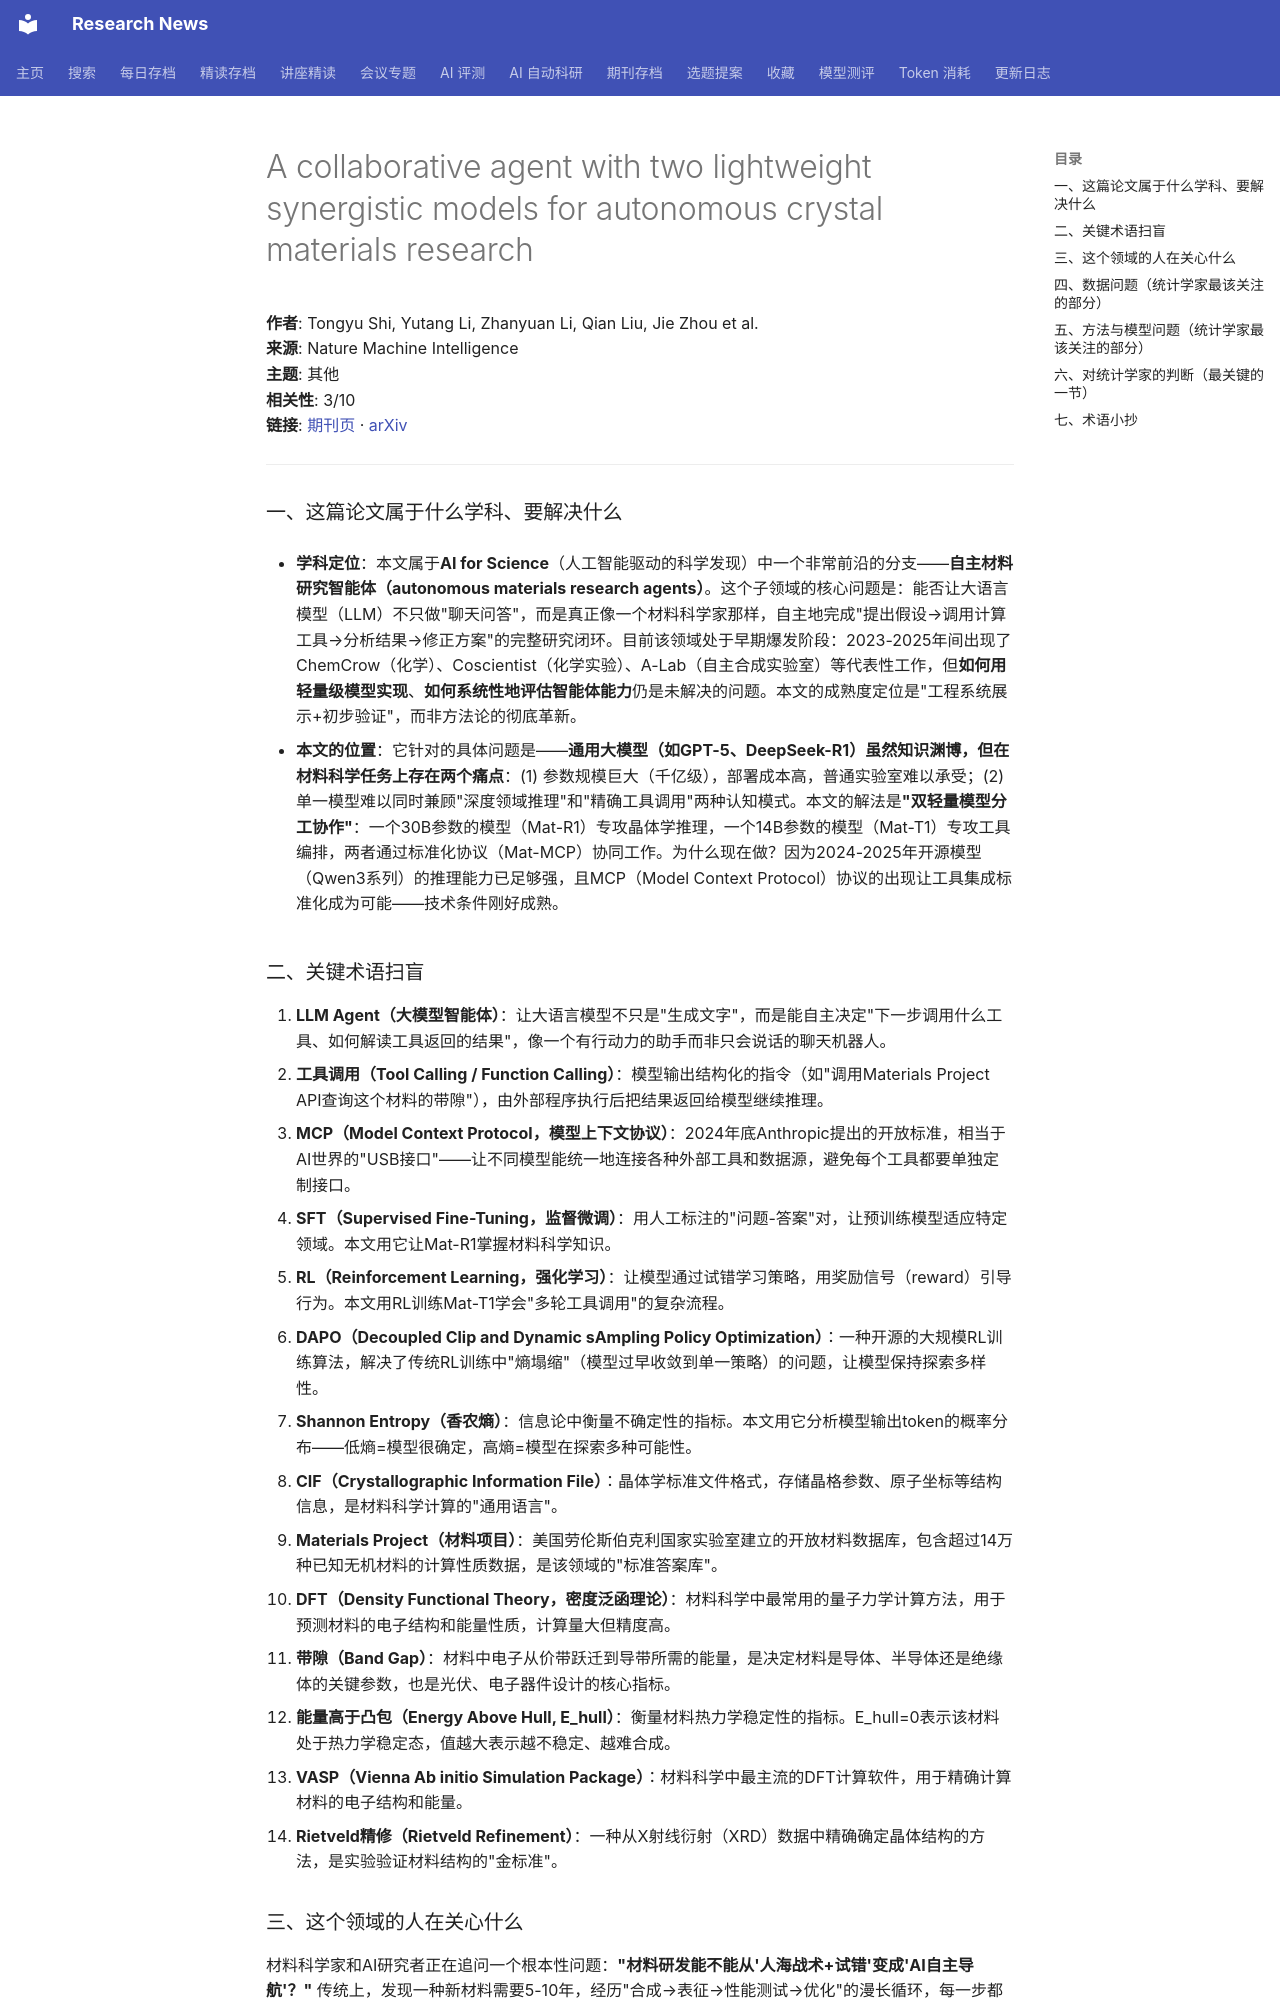

repository: cxy0714/research-news · page: deep_reads/2026-10-13-10.1038_s42256-026-01298-6/index.html · generator: mkdocs

# A collaborative agent with two lightweight synergistic models for autonomous crystal materials research

**作者**: Tongyu Shi, Yutang Li, Zhanyuan Li, Qian Liu, Jie Zhou et al.  
**来源**: Nature Machine Intelligence  
**主题**: 其他  
**相关性**: 3/10  
**链接**: [期刊页](https://doi.org/10.1038/s42256-026-01298-6) · [arXiv](https://arxiv.org/abs/2604.11540)

---

### 一、这篇论文属于什么学科、要解决什么

- **学科定位**：本文属于**AI for Science**（人工智能驱动的科学发现）中一个非常前沿的分支——**自主材料研究智能体（autonomous materials research agents）**。这个子领域的核心问题是：能否让大语言模型（LLM）不只做"聊天问答"，而是真正像一个材料科学家那样，自主地完成"提出假设→调用计算工具→分析结果→修正方案"的完整研究闭环。目前该领域处于早期爆发阶段：2023-2025年间出现了ChemCrow（化学）、Coscientist（化学实验）、A-Lab（自主合成实验室）等代表性工作，但**如何用轻量级模型实现**、**如何系统性地评估智能体能力**仍是未解决的问题。本文的成熟度定位是"工程系统展示+初步验证"，而非方法论的彻底革新。

- **本文的位置**：它针对的具体问题是——**通用大模型（如GPT-5、DeepSeek-R1）虽然知识渊博，但在材料科学任务上存在两个痛点**：(1) 参数规模巨大（千亿级），部署成本高，普通实验室难以承受；(2) 单一模型难以同时兼顾"深度领域推理"和"精确工具调用"两种认知模式。本文的解法是**"双轻量模型分工协作"**：一个30B参数的模型（Mat-R1）专攻晶体学推理，一个14B参数的模型（Mat-T1）专攻工具编排，两者通过标准化协议（Mat-MCP）协同工作。为什么现在做？因为2024-2025年开源模型（Qwen3系列）的推理能力已足够强，且MCP（Model Context Protocol）协议的出现让工具集成标准化成为可能——技术条件刚好成熟。

### 二、关键术语扫盲

1. **LLM Agent（大模型智能体）**：让大语言模型不只是"生成文字"，而是能自主决定"下一步调用什么工具、如何解读工具返回的结果"，像一个有行动力的助手而非只会说话的聊天机器人。
2. **工具调用（Tool Calling / Function Calling）**：模型输出结构化的指令（如"调用Materials Project API查询这个材料的带隙"），由外部程序执行后把结果返回给模型继续推理。
3. **MCP（Model Context Protocol，模型上下文协议）**：2024年底Anthropic提出的开放标准，相当于AI世界的"USB接口"——让不同模型能统一地连接各种外部工具和数据源，避免每个工具都要单独定制接口。
4. **SFT（Supervised Fine-Tuning，监督微调）**：用人工标注的"问题-答案"对，让预训练模型适应特定领域。本文用它让Mat-R1掌握材料科学知识。
5. **RL（Reinforcement Learning，强化学习）**：让模型通过试错学习策略，用奖励信号（reward）引导行为。本文用RL训练Mat-T1学会"多轮工具调用"的复杂流程。
6. **DAPO（Decoupled Clip and Dynamic sAmpling Policy Optimization）**：一种开源的大规模RL训练算法，解决了传统RL训练中"熵塌缩"（模型过早收敛到单一策略）的问题，让模型保持探索多样性。
7. **Shannon Entropy（香农熵）**：信息论中衡量不确定性的指标。本文用它分析模型输出token的概率分布——低熵=模型很确定，高熵=模型在探索多种可能性。
8. **CIF（Crystallographic Information File）**：晶体学标准文件格式，存储晶格参数、原子坐标等结构信息，是材料科学计算的"通用语言"。
9. **Materials Project（材料项目）**：美国劳伦斯伯克利国家实验室建立的开放材料数据库，包含超过14万种已知无机材料的计算性质数据，是该领域的"标准答案库"。
10. **DFT（Density Functional Theory，密度泛函理论）**：材料科学中最常用的量子力学计算方法，用于预测材料的电子结构和能量性质，计算量大但精度高。
11. **带隙（Band Gap）**：材料中电子从价带跃迁到导带所需的能量，是决定材料是导体、半导体还是绝缘体的关键参数，也是光伏、电子器件设计的核心指标。
12. **能量高于凸包（Energy Above Hull, E_hull）**：衡量材料热力学稳定性的指标。E_hull=0表示该材料处于热力学稳定态，值越大表示越不稳定、越难合成。
13. **VASP（Vienna Ab initio Simulation Package）**：材料科学中最主流的DFT计算软件，用于精确计算材料的电子结构和能量。
14. **Rietveld精修（Rietveld Refinement）**：一种从X射线衍射（XRD）数据中精确确定晶体结构的方法，是实验验证材料结构的"金标准"。
